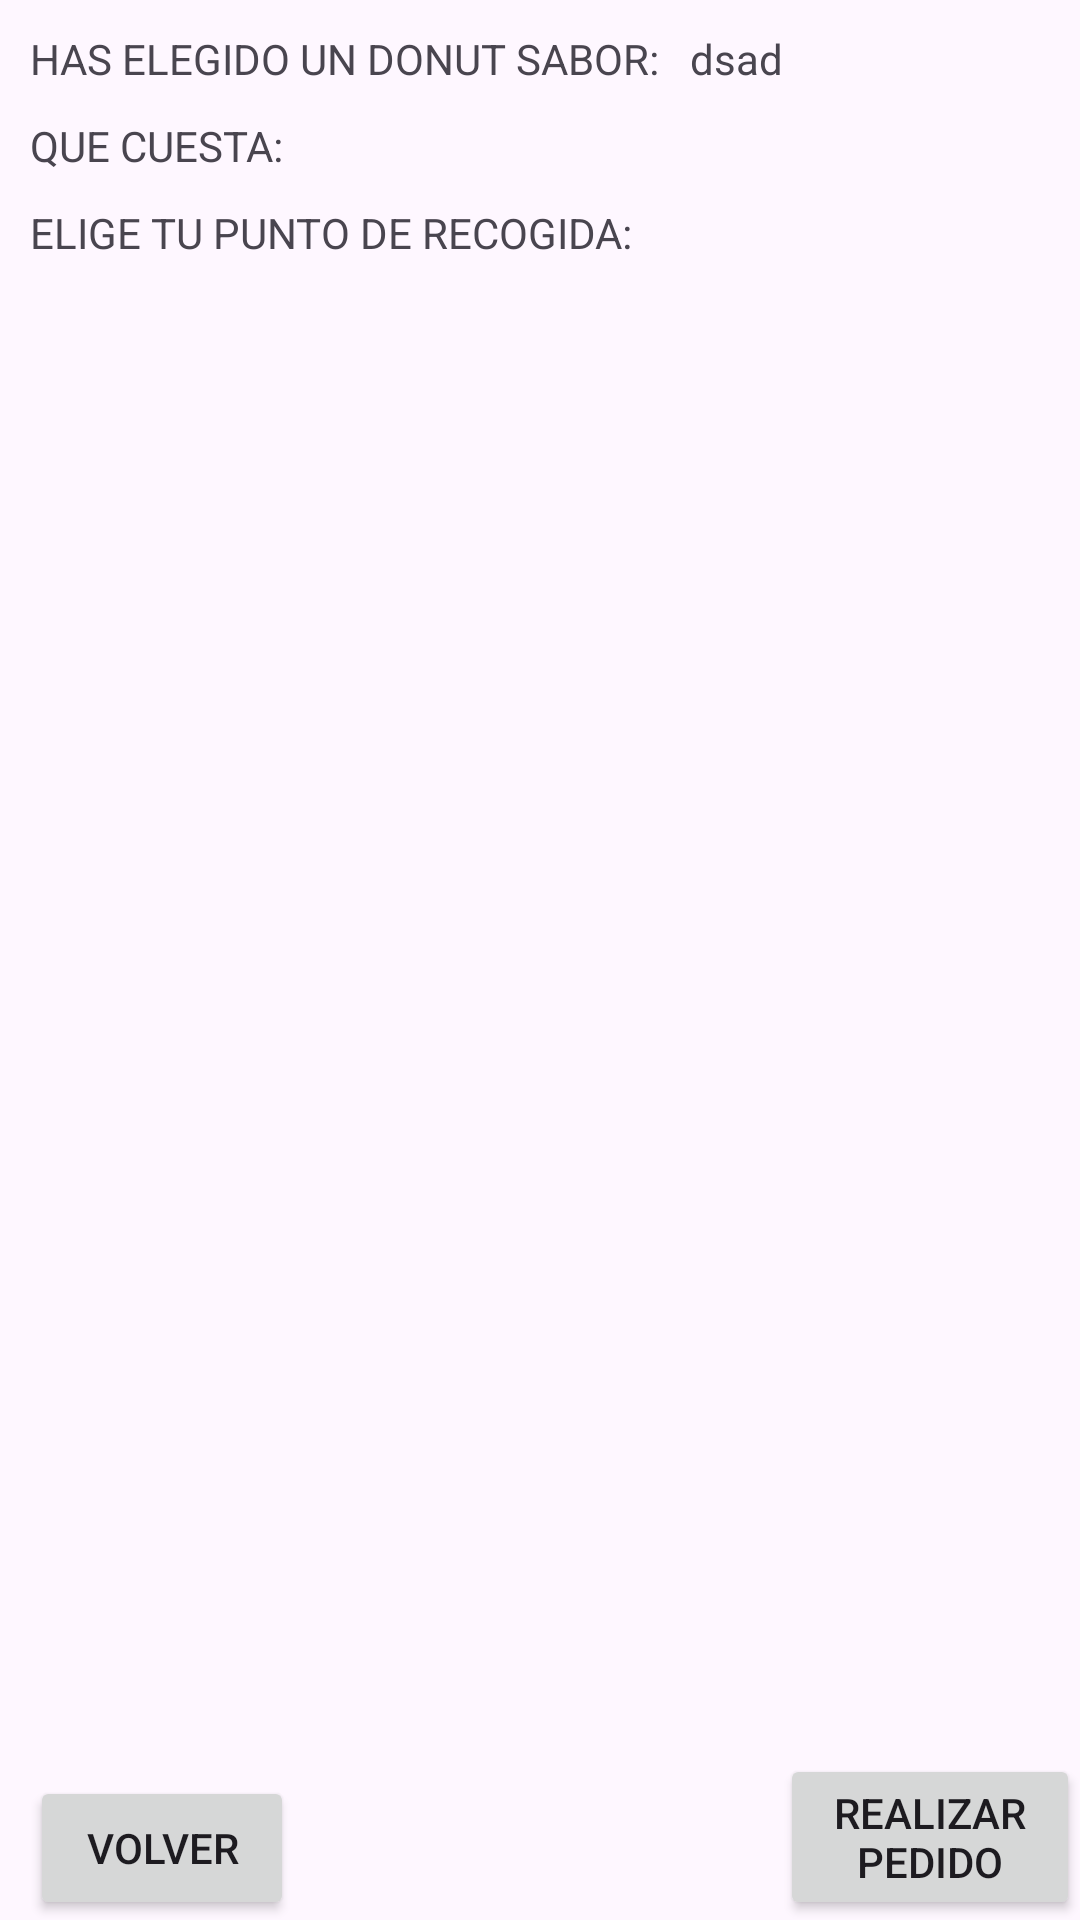

Android layout source for this screen:
<!-- AndroidManifest.xml: application theme Theme._006_Donut -->
<!-- res/layout/activity_act_entrega.xml -->
<?xml version="1.0" encoding="utf-8"?>
<androidx.constraintlayout.widget.ConstraintLayout xmlns:android="http://schemas.android.com/apk/res/android"
    xmlns:app="http://schemas.android.com/apk/res-auto"
    xmlns:tools="http://schemas.android.com/tools"
    android:id="@+id/main"
    android:layout_width="match_parent"
    android:layout_height="match_parent"
    tools:context=".Act_Entrega">

    <LinearLayout
        android:layout_width="match_parent"
        android:layout_height="match_parent"
        android:orientation="vertical"
        tools:layout_editor_absoluteX="0dp"
        tools:layout_editor_absoluteY="0dp">

        <LinearLayout
            android:layout_width="match_parent"
            android:layout_height="wrap_content"
            android:layout_marginLeft="10dp"
            android:layout_marginTop="10dp"
            android:orientation="horizontal">

            <TextView
                android:id="@+id/tv1"
                android:layout_width="wrap_content"
                android:layout_height="wrap_content"
                android:text="@string/sabor_elegido" />

            <TextView
                android:id="@+id/tv1_sabor"
                android:layout_width="wrap_content"
                android:layout_height="wrap_content"
                android:paddingLeft="10dp"
                android:text="dsad" />

        </LinearLayout>

        <LinearLayout
            android:layout_width="match_parent"
            android:layout_height="wrap_content"
            android:layout_margin="10dp"
            android:orientation="horizontal">

            <TextView
                android:id="@+id/tv2"
                android:layout_width="wrap_content"
                android:layout_height="wrap_content"
                android:text="QUE CUESTA: " />

            <TextView
                android:id="@+id/tv2precio"
                android:layout_width="wrap_content"
                android:layout_height="wrap_content"
                android:text="" />
        </LinearLayout>

        <LinearLayout
            android:layout_width="match_parent"
            android:layout_height="match_parent"
            android:layout_marginLeft="10dp"
            android:orientation="vertical">

            <TextView
                android:id="@+id/tv3"
                android:layout_width="wrap_content"
                android:layout_height="wrap_content"
                android:text="@string/elige_punto" />

            <ListView
                android:id="@+id/lista_entrega"
                android:layout_width="wrap_content"
                android:layout_height="130dp" >

            </ListView>

            <RelativeLayout
                android:layout_width="match_parent"
                android:layout_height="match_parent">

                <ListView
                    android:id="@+id/lista_direcciones"
                    android:layout_width="match_parent"
                    android:layout_height="match_parent"
                    android:visibility="invisible"
                    android:layout_above="@id/btn_inicio"/>

                <EditText
                    android:id="@+id/tv_direccion"
                    android:layout_width="match_parent"
                    android:layout_height="48dp"
                    android:ems="10"
                    android:hint="Escribe tu dirección"
                    android:inputType="text"
                    android:visibility="invisible" />

                <LinearLayout
                    android:layout_width="match_parent"
                    android:layout_height="match_parent"
                    android:orientation="horizontal"></LinearLayout>

                <Button
                    android:id="@+id/btn_realizar"
                    android:layout_width="wrap_content"
                    android:layout_height="wrap_content"
                    android:layout_alignParentBottom="true"
                    android:layout_marginLeft="250dp"
                    android:onClick="realizar"
                    android:text="REALIZAR PEDIDO" />

                <Button
                    android:id="@+id/btn_inicio"
                    android:layout_width="wrap_content"
                    android:layout_height="wrap_content"
                    android:layout_alignParentBottom="true"

                    android:onClick="close"
                    android:text="VOLVER" />
            </RelativeLayout>

        </LinearLayout>

    </LinearLayout>

</androidx.constraintlayout.widget.ConstraintLayout>
<!-- resources referenced by this layout -->
<resources>
  <string name="elige_punto">ELIGE TU PUNTO DE RECOGIDA:</string>
  <string name="sabor_elegido"> HAS ELEGIDO UN DONUT SABOR: </string>
  <style name="Theme._006_Donut" parent="Base.Theme._006_Donut" />
  <style name="Base.Theme._006_Donut" parent="Theme.Material3.DayNight.NoActionBar">
          
          
      </style>
</resources>
